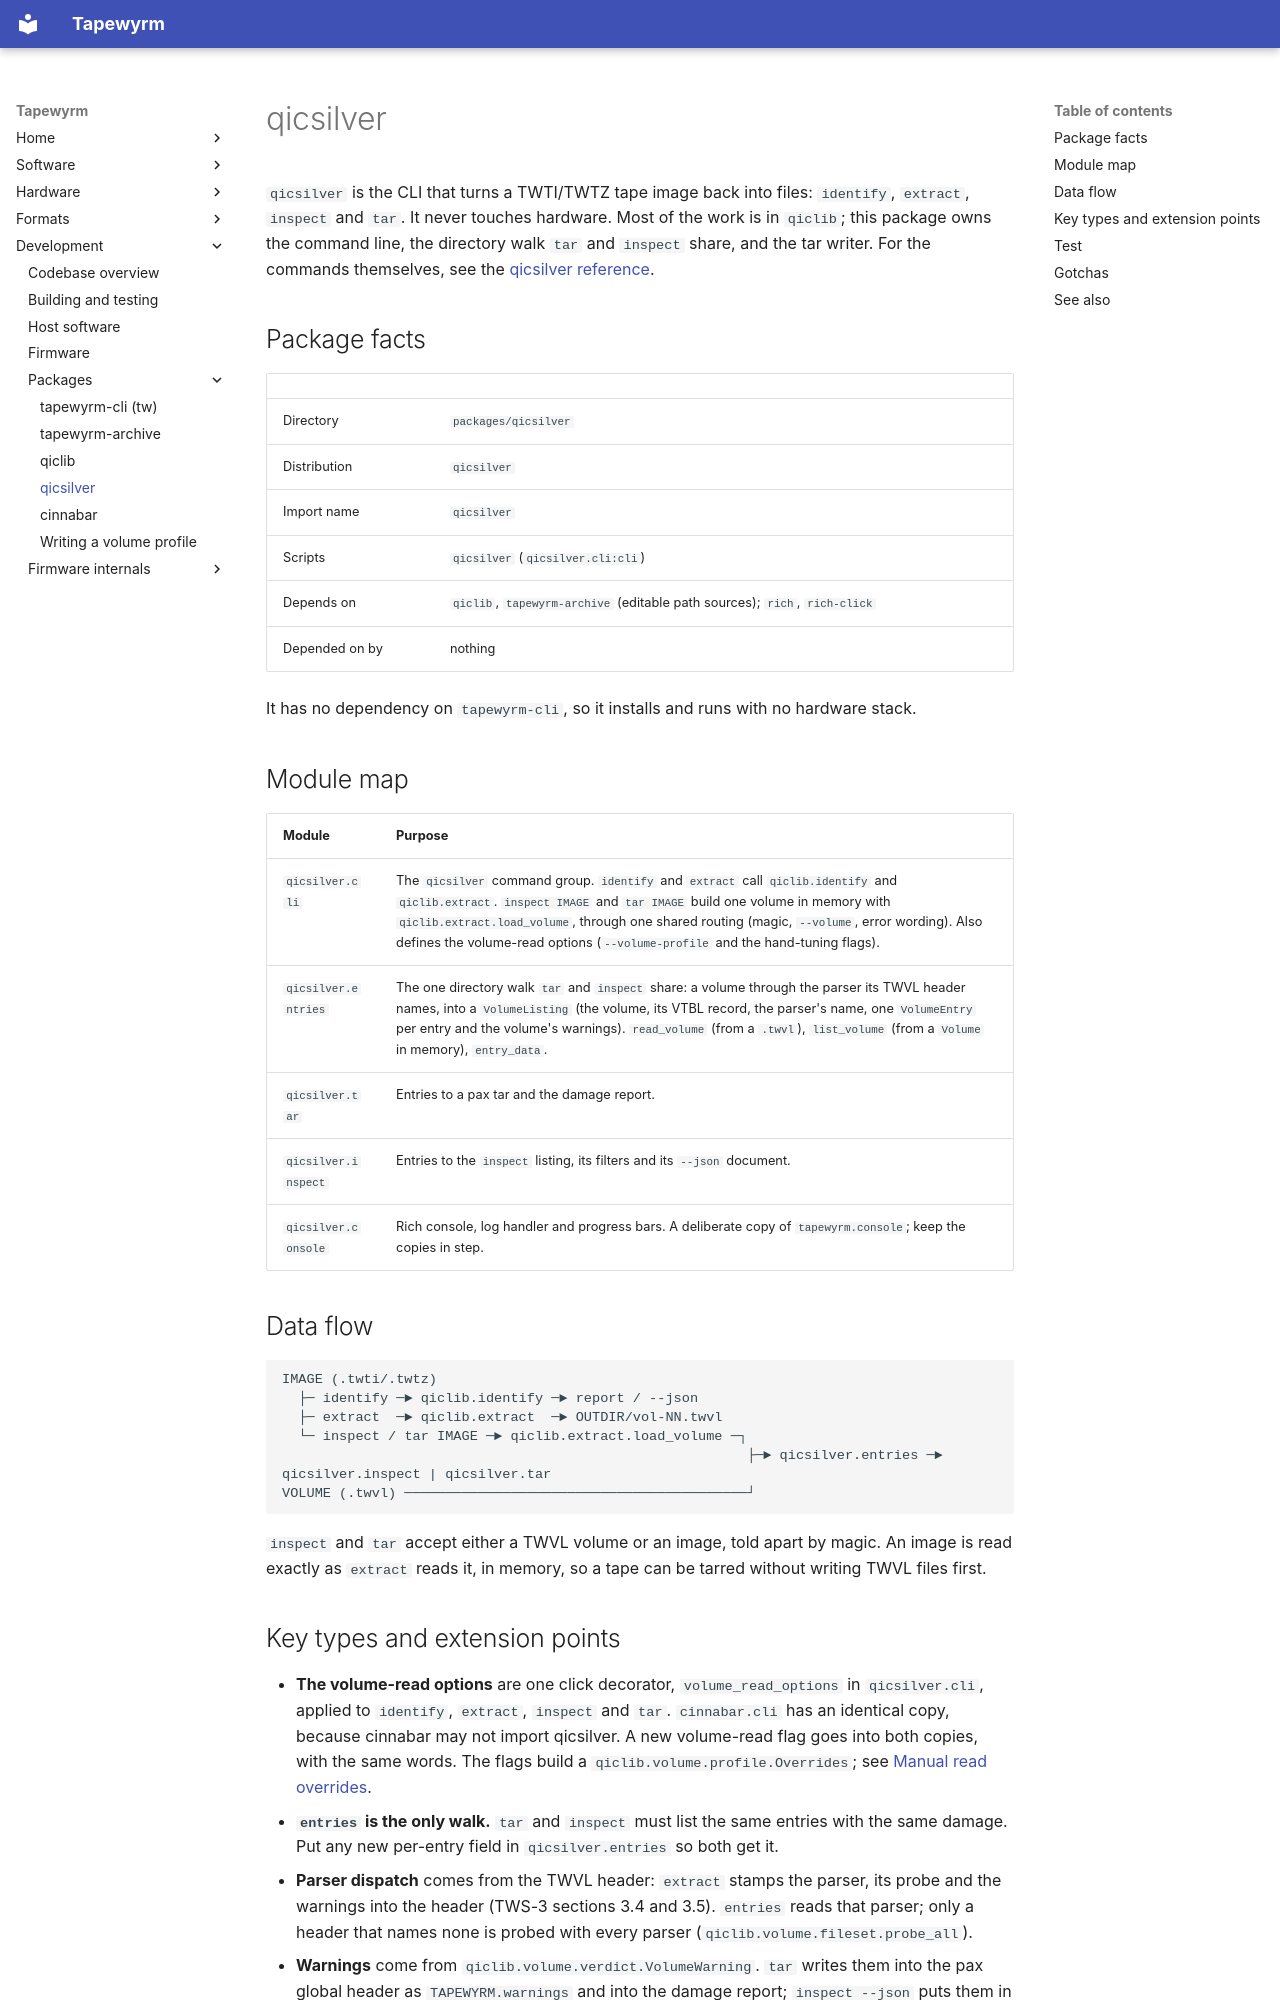

repository: indrora/tapewyrm · page: dev/qicsilver/index.html · generator: mkdocs

# qicsilver

`qicsilver` is the CLI that turns a TWTI/TWTZ tape image back into files:
`identify`, `extract`, `inspect` and `tar`. It never touches hardware. Most of
the work is in `qiclib`; this package owns the command line, the directory walk
`tar` and `inspect` share, and the tar writer. For the commands themselves, see
the [qicsilver reference](../qicsilver/index.md).

## Package facts

| | |
|---|---|
| Directory | `packages/qicsilver` |
| Distribution | `qicsilver` |
| Import name | `qicsilver` |
| Scripts | `qicsilver` (`qicsilver.cli:cli`) |
| Depends on | `qiclib`, `tapewyrm-archive` (editable path sources); `rich`, `rich-click` |
| Depended on by | nothing |

It has no dependency on `tapewyrm-cli`, so it installs and runs with no
hardware stack.

## Module map

| Module | Purpose |
|---|---|
| `qicsilver.cli` | The `qicsilver` command group. `identify` and `extract` call `qiclib.identify` and `qiclib.extract`. `inspect IMAGE` and `tar IMAGE` build one volume in memory with `qiclib.extract.load_volume`, through one shared routing (magic, `--volume`, error wording). Also defines the volume-read options (`--volume-profile` and the hand-tuning flags). |
| `qicsilver.entries` | The one directory walk `tar` and `inspect` share: a volume through the parser its TWVL header names, into a `VolumeListing` (the volume, its VTBL record, the parser's name, one `VolumeEntry` per entry and the volume's warnings). `read_volume` (from a `.twvl`), `list_volume` (from a `Volume` in memory), `entry_data`. |
| `qicsilver.tar` | Entries to a pax tar and the damage report. |
| `qicsilver.inspect` | Entries to the `inspect` listing, its filters and its `--json` document. |
| `qicsilver.console` | Rich console, log handler and progress bars. A deliberate copy of `tapewyrm.console`; keep the copies in step. |

## Data flow

```text
IMAGE (.twti/.twtz)
  ├─ identify ─► qiclib.identify ─► report / --json
  ├─ extract  ─► qiclib.extract  ─► OUTDIR/vol-NN.twvl
  └─ inspect / tar IMAGE ─► qiclib.extract.load_volume ─┐
                                                         ├─► qicsilver.entries ─► qicsilver.inspect | qicsilver.tar
VOLUME (.twvl) ──────────────────────────────────────────┘
```

`inspect` and `tar` accept either a TWVL volume or an image, told apart by
magic. An image is read exactly as `extract` reads it, in memory, so a tape
can be tarred without writing TWVL files first.
